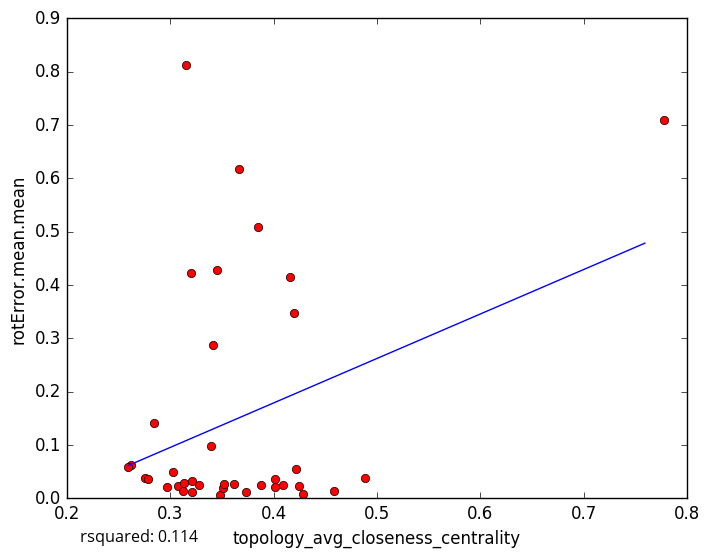

The table this chart was drawn from, first rows:
topology_avg_closeness_centrality, rotError.mean.mean
0.321, 0.03306
0.3071, 0.02292
0.3736, 0.0119
0.4089, 0.02442
0.4246, 0.02298
0.3614, 0.02601
0.2755, 0.03858
0.4586, 0.01412
0.3848, 0.5085
0.3456, 0.4272
0.313, 0.02768
0.297, 0.02187
0.3277, 0.02559
0.321, 0.01131
0.3486, 0.005875
0.4281, 0.008499
0.4017, 0.03647
0.3124, 0.01338
0.3879, 0.02521
0.3398, 0.09874
0.3509, 0.01887
0.4013, 0.02171
0.2785, 0.03567
0.7778, 0.7101
0.3662, 0.6179
0.42, 0.3472
0.4881, 0.03777
0.422, 0.05426
0.3412, 0.2879
0.3024, 0.04882
0.3151, 0.8117
0.2617, 0.06198
0.3205, 0.4221
0.4155, 0.4153
0.2845, 0.1403
0.2593, 0.05855
0.3522, 0.02715
5-Fold RMSE:, 0.2912, 0.2895, 0.1933, 0.1395, 0.1395
Average 5-Fold RMSE:, 0.2213
5-Fold rsquared:, -0.06512, -0.02085, 0.2947, -0.2284, -0.2284
Average 5-Fold rsquared:, -0.07214
